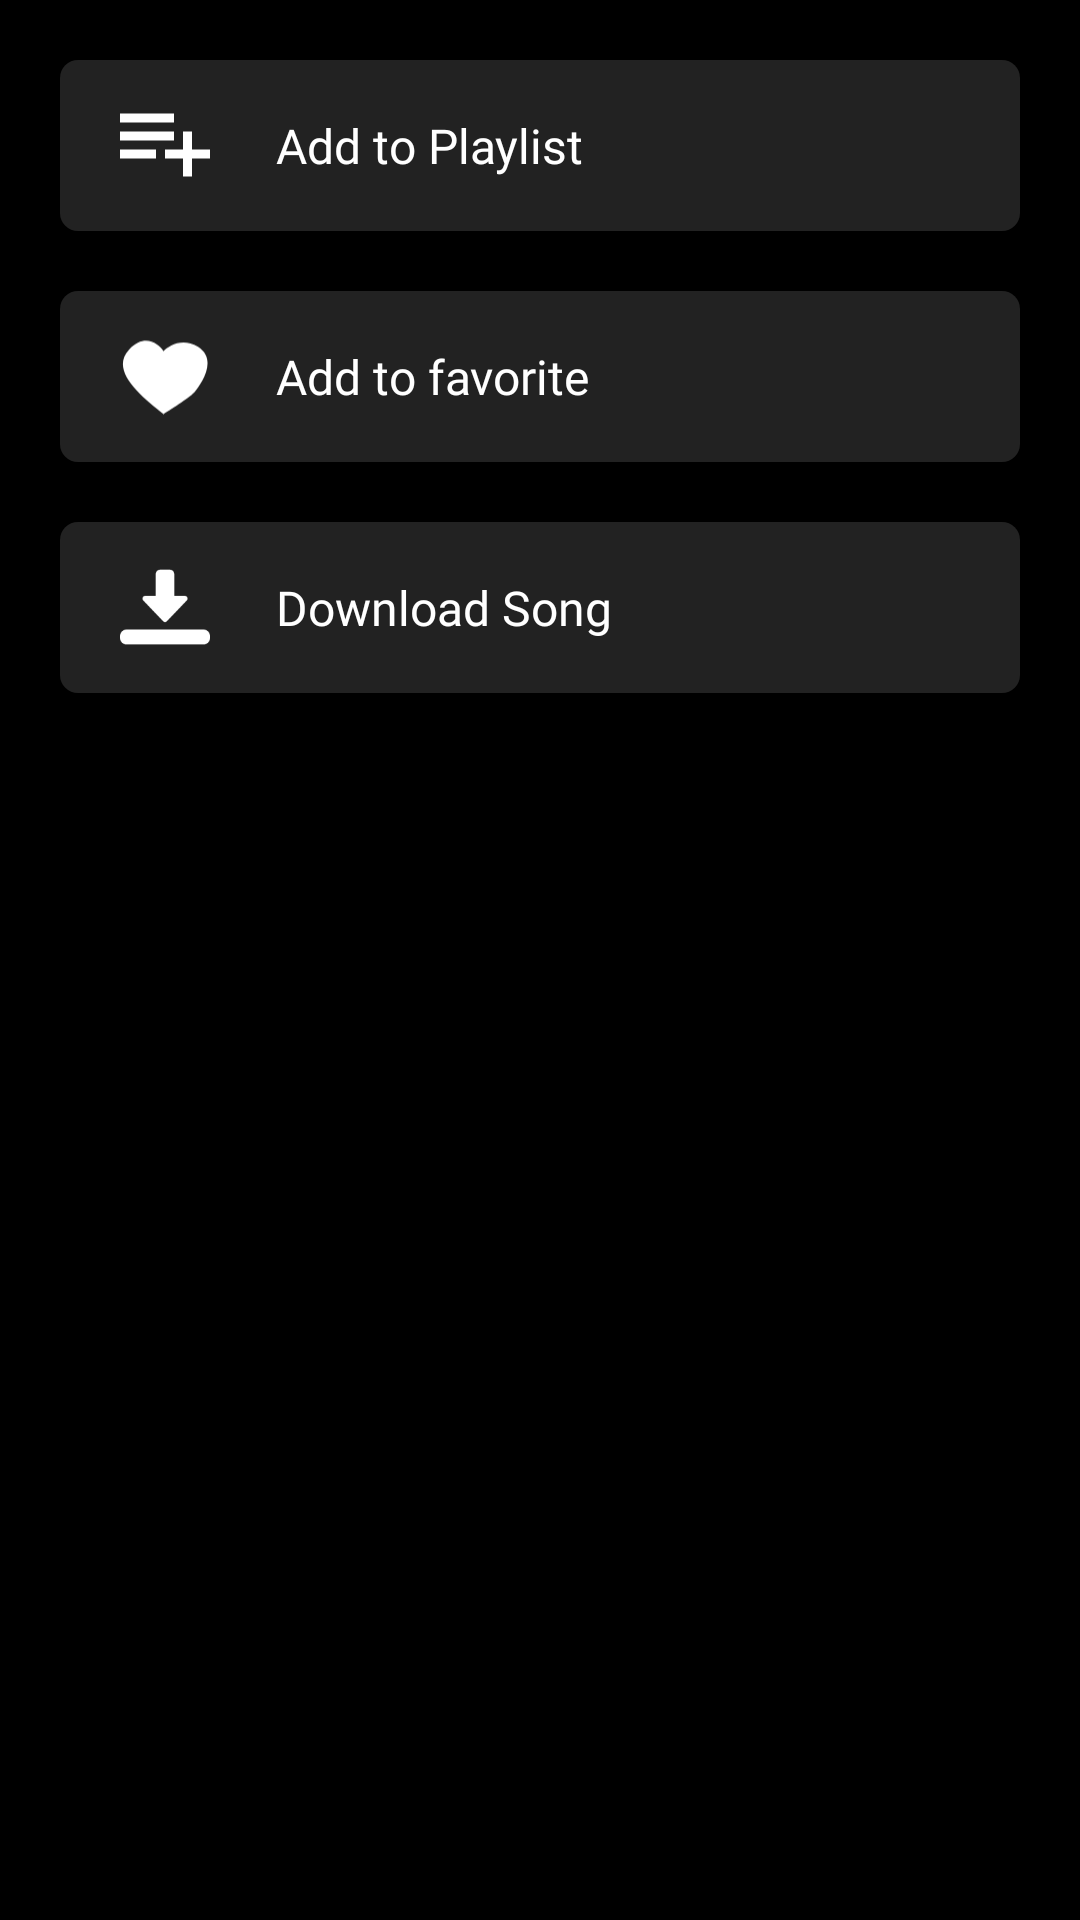

Android layout source for this screen:
<!-- AndroidManifest.xml: application theme Theme.Music_Download_MS3_TUNK -->
<!-- res/layout/add_option_dialog.xml -->
<?xml version="1.0" encoding="utf-8"?>
<LinearLayout xmlns:android="http://schemas.android.com/apk/res/android"
    android:layout_width="match_parent"
    android:layout_height="wrap_content"
    android:orientation="vertical"
    android:paddingBottom="16dp"
    android:background="@color/background">

    <LinearLayout
        android:id="@+id/ln_add_to_playlist"
        android:layout_width="match_parent"
        android:layout_height="57dp"
        android:orientation="horizontal"
        android:layout_marginTop="20dp"
        android:layout_marginStart="20dp"
        android:layout_marginEnd="20dp"
        android:background="@drawable/bottomsheet_btn">
        <ImageView
            android:layout_width="30dp"
            android:layout_height="30dp"
            android:src="@drawable/ic_add_to_playlist"
            android:backgroundTint="@color/white"
            android:layout_gravity="center_vertical"
            android:layout_marginLeft="20dp"/>
        <TextView
            android:id="@+id/txt_add_to_playlist"
            android:layout_width="match_parent"
            android:layout_height="wrap_content"
            android:text="Add to Playlist"
            android:layout_gravity="center_vertical"
            android:textColor="@color/white"
            android:layout_marginStart="22dp"
            android:fontFamily="@font/inter_semibold"
            android:textSize="16dp"
           />
    </LinearLayout>


    <LinearLayout
        android:id="@+id/ln_add_to_favorite"
        android:layout_width="match_parent"
        android:layout_height="57dp"
        android:orientation="horizontal"
        android:layout_marginTop="20dp"
        android:layout_marginStart="20dp"
        android:layout_marginEnd="20dp"
        android:background="@drawable/bottomsheet_btn">
        <ImageView
            android:layout_width="30dp"
            android:layout_height="30dp"
            android:src="@drawable/ic_add_to_favorite"
            android:backgroundTint="@color/white"
            android:layout_gravity="center_vertical"
            android:layout_marginLeft="20dp"/>
        <TextView
            android:id="@+id/txt_add_to_favorite"
            android:layout_width="match_parent"
            android:layout_height="wrap_content"
            android:text="Add to favorite"
            android:layout_gravity="center_vertical"
            android:layout_marginStart="22dp"
            android:textColor="@color/white"
            android:fontFamily="@font/inter_semibold"
            android:textSize="16dp"
            />
    </LinearLayout>

    <LinearLayout
        android:id="@+id/ln_add_to_download"
        android:layout_width="match_parent"
        android:layout_height="57dp"
        android:orientation="horizontal"
        android:layout_marginTop="20dp"
        android:layout_marginStart="20dp"
        android:layout_marginEnd="20dp"
        android:background="@drawable/bottomsheet_btn">
        <ImageView
            android:layout_width="30dp"
            android:layout_height="30dp"
            android:src="@drawable/ic_download_song"
            android:backgroundTint="@color/white"
            android:layout_gravity="center_vertical"
            android:layout_marginLeft="20dp"/>
        <TextView
            android:id="@+id/txt_add_to_download"
            android:layout_width="match_parent"
            android:layout_height="wrap_content"
            android:text="Download Song"
            android:layout_marginStart="22dp"
            android:layout_gravity="center_vertical"
            android:textColor="@color/white"
            android:fontFamily="@font/inter_semibold"
            android:textSize="16dp"
            />
    </LinearLayout>

    <LinearLayout
        android:id="@+id/ln_remove_download"
        android:layout_width="match_parent"
        android:layout_height="57dp"
        android:visibility="gone"
        android:orientation="horizontal"
        android:layout_marginTop="20dp"
        android:layout_marginStart="20dp"
        android:layout_marginEnd="20dp"
        android:background="@drawable/bottomsheet_btn">
        <ImageView
            android:layout_width="30dp"
            android:layout_height="30dp"
            android:src="@drawable/ic_remove"
            android:backgroundTint="@color/white"
            android:layout_gravity="center_vertical"
            android:layout_marginLeft="20dp"/>
        <TextView
            android:id="@+id/txt_remove_download"
            android:layout_width="match_parent"
            android:layout_height="wrap_content"
            android:text="Remove Downloaded Song"
            android:layout_marginStart="22dp"
            android:layout_gravity="center_vertical"
            android:textColor="@color/white"
            android:fontFamily="@font/inter_semibold"
            android:textSize="16dp"
            />
    </LinearLayout>

    <LinearLayout
        android:id="@+id/ln_set_ringtone_download"
        android:layout_width="match_parent"
        android:layout_height="57dp"
        android:visibility="gone"
        android:orientation="horizontal"
        android:layout_marginTop="20dp"
        android:layout_marginStart="20dp"
        android:layout_marginEnd="20dp"
        android:background="@drawable/bottomsheet_btn">
        <ImageView
            android:layout_width="30dp"
            android:layout_height="30dp"
            android:src="@drawable/ic_ringtone"
            android:backgroundTint="@color/white"
            android:layout_gravity="center_vertical"
            android:layout_marginLeft="20dp"/>
        <TextView
            android:id="@+id/txt_set_ringtone_download"
            android:layout_width="match_parent"
            android:layout_height="wrap_content"
            android:text="Set as Ring tone"
            android:layout_marginStart="22dp"
            android:layout_gravity="center_vertical"
            android:textColor="@color/white"
            android:fontFamily="@font/inter_semibold"
            android:textSize="16dp"
            />
    </LinearLayout>

    <LinearLayout
        android:id="@+id/ln_share_song"
        android:layout_width="match_parent"
        android:layout_height="57dp"
        android:orientation="horizontal"
        android:layout_marginTop="20dp"
        android:layout_marginStart="20dp"
        android:layout_marginEnd="20dp"
        android:visibility="gone"
        android:background="@drawable/bottomsheet_btn">
        <ImageView
            android:layout_width="30dp"
            android:layout_height="30dp"
            android:src="@drawable/ic_share_song"
            android:backgroundTint="@color/white"
            android:layout_gravity="center_vertical"
            android:layout_marginLeft="20dp"/>
        <TextView
            android:id="@+id/txt_share_song"
            android:layout_width="match_parent"
            android:layout_height="wrap_content"
            android:text="Share"
            android:layout_marginStart="22dp"
            android:layout_gravity="center_vertical"
            android:textColor="@color/white"
            android:fontFamily="@font/inter_semibold"
            android:textSize="16dp"
            />
    </LinearLayout>


</LinearLayout>
<!-- resources referenced by this layout -->
<resources>
  <color name="background">#000</color>
  <color name="white">#FFFFFFFF</color>
  <!-- drawable bottomsheet_btn (drawable-v24) -->
  <?xml version="1.0" encoding="utf-8"?>
  <shape xmlns:android="http://schemas.android.com/apk/res/android"
      android:shape="rectangle">
  
      <solid android:color="#222222"/>
      <corners android:radius="6dp"/>
  
  </shape>
  <!-- drawable ic_add_to_favorite (drawable) -->
  <vector xmlns:android="http://schemas.android.com/apk/res/android"
      android:width="21dp"
      android:height="18dp"
      android:viewportWidth="21"
      android:viewportHeight="18">
    <path
        android:pathData="M2.1,2.85C5.74,-1.07 8.983,1.45 10.15,3.2C11.317,1.917 14.56,-0.09 18.2,2.15C23.1,5.3 18.55,11.25 17.5,12.65C16.66,13.77 12.25,16.617 10.15,17.9C4.9,13.7 -2.45,7.75 2.1,2.85Z"
        android:fillColor="#ffffff"/>
  </vector>
  <!-- drawable ic_add_to_playlist (drawable) -->
  <vector xmlns:android="http://schemas.android.com/apk/res/android"
      android:width="30dp"
      android:height="22dp"
      android:viewportWidth="30"
      android:viewportHeight="22">
    <path
        android:pathData="M18,0.5H0V3.5H18V0.5Z"
        android:fillColor="#ffffff"/>
    <path
        android:pathData="M18,6.5H0V9.5H18V6.5Z"
        android:fillColor="#ffffff"/>
    <path
        android:pathData="M12,12.5H0V15.5H12V12.5Z"
        android:fillColor="#ffffff"/>
    <path
        android:pathData="M24,12.5V6.5H21V12.5H15V15.5H21V21.5H24V15.5H30V12.5H24Z"
        android:fillColor="#ffffff"/>
  </vector>
  <!-- drawable ic_ringtone (drawable) -->
  <vector xmlns:android="http://schemas.android.com/apk/res/android"
      android:width="22dp"
      android:height="22dp"
      android:viewportWidth="22"
      android:viewportHeight="22">
    <path
        android:pathData="M20.994,18.322C19.356,16.938 18.417,14.914 18.417,12.77V9.75C18.417,5.938 15.585,2.782 11.917,2.253V1.083C11.917,0.484 11.431,0 10.833,0C10.235,0 9.75,0.484 9.75,1.083V2.253C6.081,2.782 3.25,5.938 3.25,9.75V12.77C3.25,14.914 2.311,16.938 0.663,18.331C0.242,18.692 0,19.216 0,19.771C0,20.816 0.85,21.667 1.896,21.667H19.771C20.816,21.667 21.667,20.816 21.667,19.771C21.667,19.216 21.425,18.692 20.994,18.322Z"
        android:fillColor="#ffffff"/>
  </vector>
  <!-- drawable ic_share_song (drawable) -->
  <vector xmlns:android="http://schemas.android.com/apk/res/android"
      android:width="24dp"
      android:height="20dp"
      android:viewportWidth="24"
      android:viewportHeight="20">
    <path
        android:pathData="M24,9.5L14,0V5.333C4.666,6.666 1.333,13.334 0,20C3.335,15.334 7.333,13.2 14,13.2V18.667L24,9.5Z"
        android:fillColor="#ffffff"/>
  </vector>
  <style name="Theme.Music_Download_MS3_TUNK" parent="Theme.MaterialComponents.DayNight.NoActionBar">
          
          <item name="colorPrimary">@color/purple_500</item>
          <item name="colorPrimaryVariant">@color/purple_700</item>
          <item name="colorOnPrimary">@color/white</item>
          
          <item name="colorSecondary">@color/teal_200</item>
          <item name="colorSecondaryVariant">@color/teal_700</item>
          <item name="colorOnSecondary">@color/black</item>
          
          <item name="android:statusBarColor" tools:targetApi="l">?attr/colorPrimaryVariant</item>
          
      </style>
  <color name="purple_500">#FF6200EE</color>
  <color name="purple_700">#FF3700B3</color>
  <color name="teal_200">#FF03DAC5</color>
  <color name="teal_700">#FF018786</color>
  <color name="black">#FF000000</color>
</resources>
